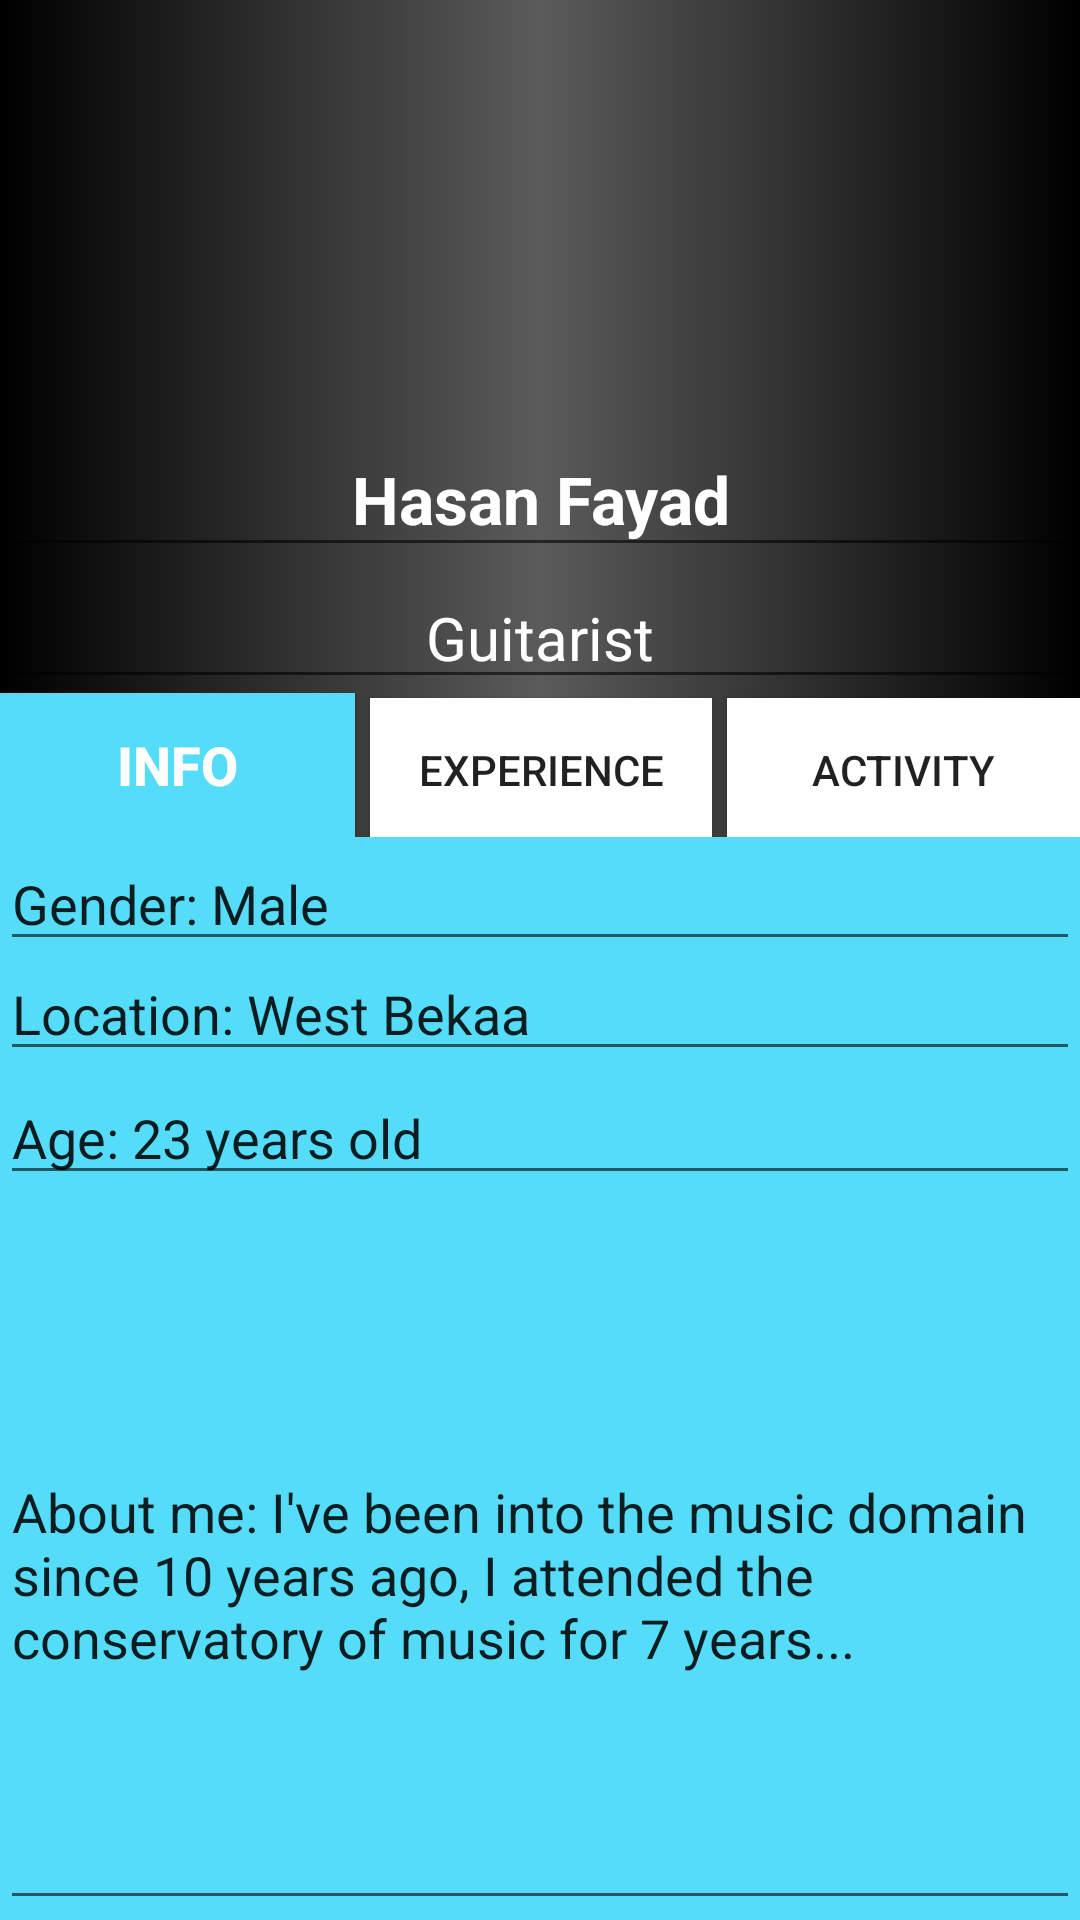

The Android layout XML behind this screen, and the referenced resources:
<!-- AndroidManifest.xml: application theme AppTheme -->
<!-- res/layout/example2profile.xml -->
<?xml version="1.0" encoding="utf-8"?>
<LinearLayout xmlns:android="http://schemas.android.com/apk/res/android"
    xmlns:app="http://schemas.android.com/apk/res-auto"
    android:orientation="vertical" android:layout_width="match_parent"
    android:layout_height="match_parent"
    android:background="@drawable/gradient"
    android:weightSum="1">

    <LinearLayout
        android:orientation="vertical"
        android:layout_width="match_parent"
        android:layout_height="231dp"
        android:weightSum="1">

        <ImageView
            android:layout_width="wrap_content"
            android:layout_height="141dp"
            app:srcCompat="@drawable/profile"
            android:id="@+id/imageView" />

        <EditText
            android:layout_width="match_parent"
            android:layout_height="37dp"
            android:inputType="textPersonName"
            android:text="Hasan Fayad"
            android:ems="10"
            android:id="@+id/editText"
            android:textAlignment="center"
            android:textSize="22sp"
            android:textStyle="normal|bold"
            android:textColor="@color/white"
            android:layout_weight="1.25" />

        <EditText
            android:layout_width="match_parent"
            android:layout_height="wrap_content"
            android:inputType="textPersonName"
            android:text="Guitarist"
            android:ems="10"
            android:id="@+id/editText5"
            android:textAlignment="center"
            android:textSize="20sp"
            android:textColor="@color/white" />

    </LinearLayout>

    <LinearLayout
        android:orientation="vertical"
        android:background="@color/colorPrimary"
        android:layout_width="match_parent"
        android:layout_height="match_parent">

        <LinearLayout
            android:orientation="horizontal"
            android:background="@drawable/gradient"
            android:layout_width="match_parent"
            android:layout_height="wrap_content">


            <Button
                android:text="Info"
                android:layout_width="wrap_content"
                android:layout_height="wrap_content"
                android:id="@+id/button2"
                android:background="@color/colorPrimary"
                android:layout_weight="0.28"
                android:textStyle="normal|bold"
                android:textColor="@color/white"
                android:textSize="18sp" />

            <Button
                android:text="Experience"
                android:layout_width="wrap_content"
                android:layout_height="wrap_content"
                android:layout_marginLeft="5dp"
                android:background="@color/white"
                android:id="@+id/button4"
                android:layout_weight="0.24" />

            <Button
                android:text="Activity"
                android:layout_width="wrap_content"
                android:layout_height="wrap_content"
                android:layout_marginLeft="5dp"
                android:id="@+id/button3"
                android:background="@color/white"
                android:layout_weight="0.27" />
        </LinearLayout>

        <LinearLayout
            android:orientation="vertical"
            android:layout_width="match_parent"
            android:layout_height="match_parent"
            android:weightSum="1">

            <LinearLayout
                android:orientation="horizontal"
                android:layout_width="match_parent"
                android:layout_height="39dp">

                <LinearLayout
                    android:orientation="horizontal"
                    android:layout_width="match_parent"
                    android:layout_height="47dp">

                    <EditText
                        android:layout_width="wrap_content"
                        android:layout_height="wrap_content"
                        android:inputType="textPersonName"
                        android:text="Gender: Male"
                        android:ems="10"
                        android:id="@+id/editText6"
                        android:layout_weight="1" />
                </LinearLayout>
            </LinearLayout>

            <LinearLayout
                android:orientation="vertical"
                android:layout_width="match_parent"
                android:layout_height="39dp">

                <EditText
                    android:layout_width="match_parent"
                    android:layout_height="match_parent"
                    android:inputType="textPersonName"
                    android:text="Location: West Bekaa"
                    android:ems="10"
                    android:id="@+id/editText7" />
            </LinearLayout>

            <LinearLayout
                android:orientation="vertical"
                android:layout_width="match_parent"
                android:layout_height="50dp">

                <EditText
                    android:layout_width="match_parent"
                    android:layout_height="wrap_content"
                    android:inputType="textPersonName"
                    android:text="Age: 23 years old"
                    android:ems="10"
                    android:id="@+id/editText8" />
            </LinearLayout>

            <LinearLayout
                android:orientation="vertical"
                android:layout_width="match_parent"
                android:layout_height="match_parent"
                android:weightSum="1">

                <EditText
                    android:layout_width="match_parent"
                    android:inputType="textMultiLine"
                    android:ems="10"
                    android:id="@+id/editText9"
                    android:text="About me: I've been into the music domain since 10 years ago, I attended the conservatory of music for 7 years..."
                    android:layout_height="match_parent"
                    android:layout_weight="1.75" />
            </LinearLayout>
        </LinearLayout>
    </LinearLayout>

</LinearLayout>
<!-- resources referenced by this layout -->
<resources>
  <color name="colorPrimary">#55dcf9</color>
  <color name="white">#FFFFFF</color>
  <!-- drawable gradient (drawable) -->
  <shape
      xmlns:android="http://schemas.android.com/apk/res/android"
      android:shape="rectangle"
      >
      <gradient
          android:startColor="#000000"
          android:centerColor="#5b5b5b"
          android:endColor="#000000"
          android:angle="0" />
  </shape>
  <style name="AppTheme" parent="Theme.AppCompat.Light.NoActionBar">
          
          <item name="colorPrimary">#55dcf9</item>
          <item name="colorPrimaryDark">#55dccc</item>
          <item name="colorAccent">@color/colorAccent</item>
  
      </style>
  <color name="colorAccent">#55dcf9</color>z
</resources>
